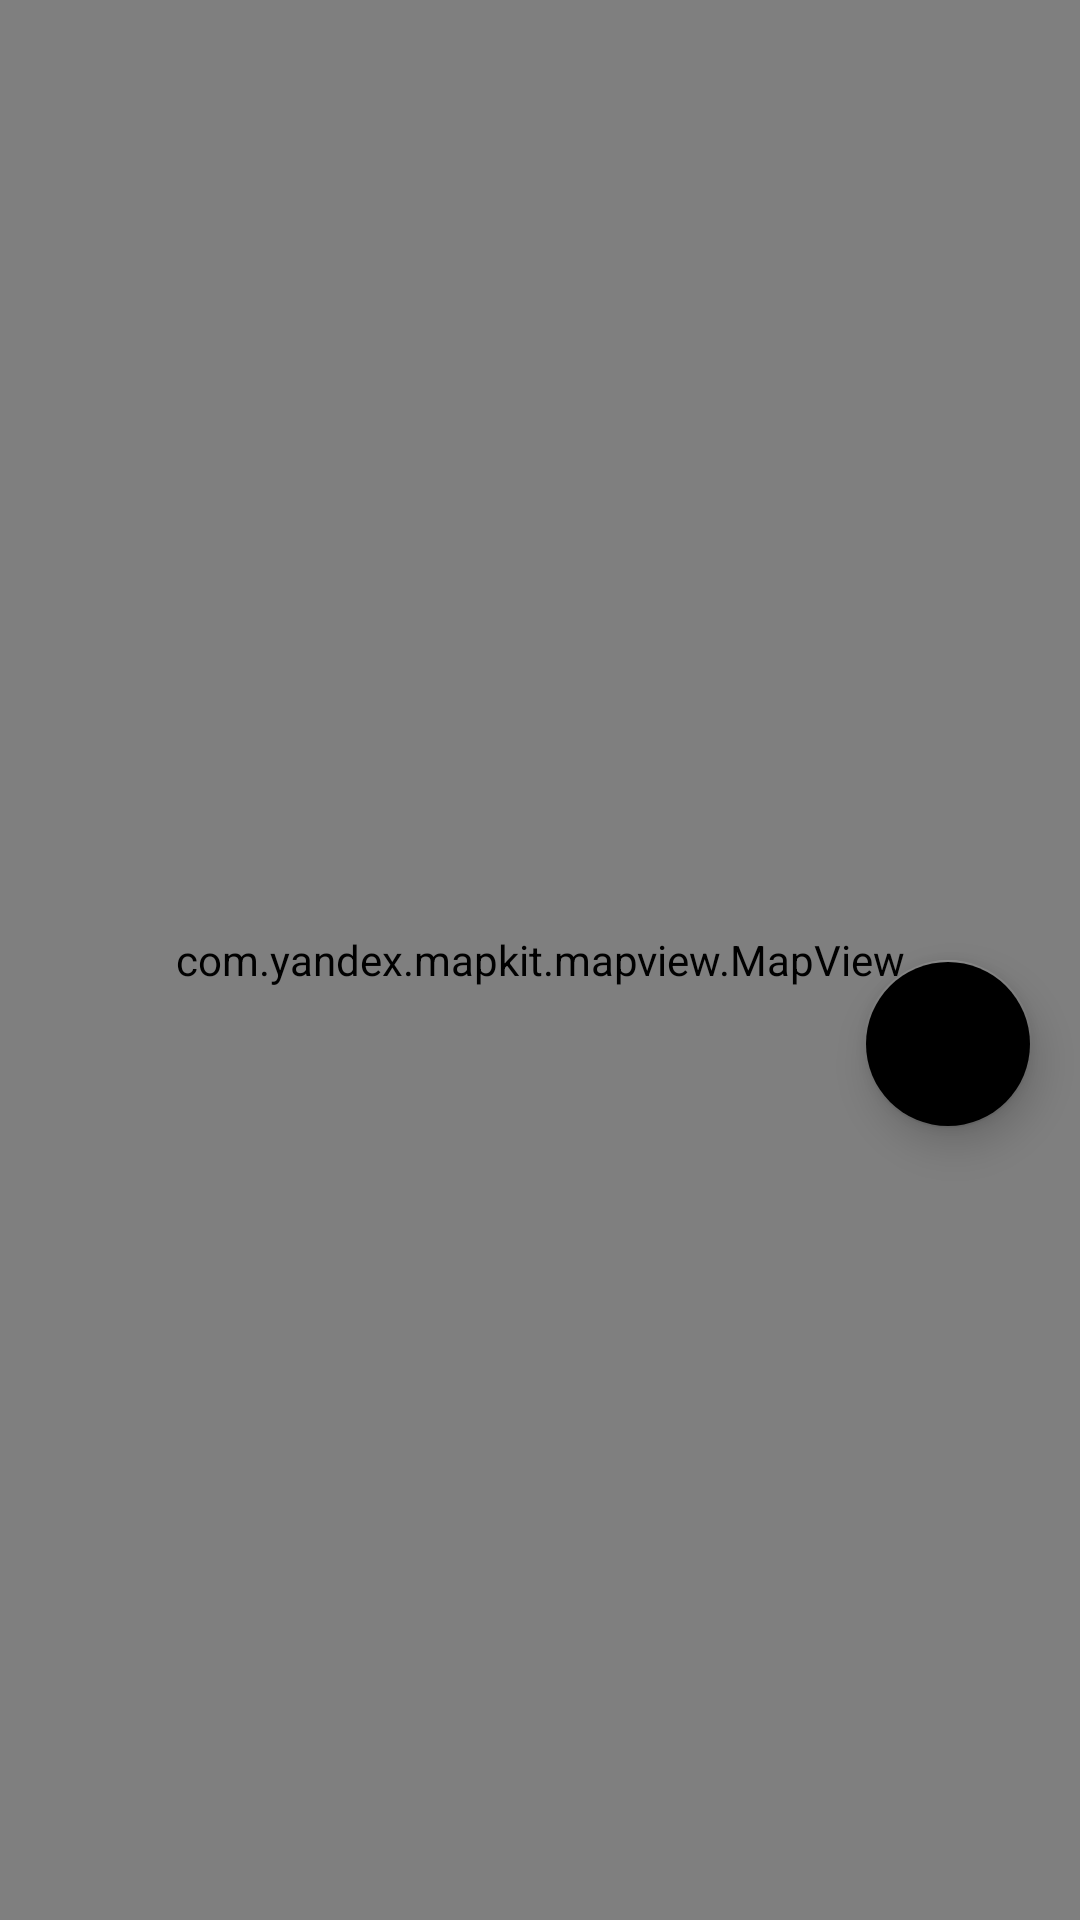

The Android layout XML behind this screen, and the referenced resources:
<!-- AndroidManifest.xml: application theme Theme.IncidentsTrackerAndroid -->
<!-- res/layout/fragment_main.xml -->
<?xml version="1.0" encoding="utf-8"?>
<androidx.coordinatorlayout.widget.CoordinatorLayout xmlns:android="http://schemas.android.com/apk/res/android"
                                                     xmlns:app="http://schemas.android.com/apk/res-auto"
                                                     xmlns:tools="http://schemas.android.com/tools"
                                                     android:id="@+id/main"
                                                     android:layout_width="match_parent"
                                                     android:layout_height="match_parent"
                                                     tools:context=".ui.main.MainFragment">

    <com.yandex.mapkit.mapview.MapView
            android:id="@+id/mapview"
            android:layout_width="match_parent"
            android:layout_height="match_parent">
    </com.yandex.mapkit.mapview.MapView>

    <com.google.android.material.floatingactionbutton.FloatingActionButton
            android:id="@+id/user_location_fab"
            android:layout_width="wrap_content"
            android:layout_height="wrap_content"
            android:layout_gravity="bottom|end"
            app:backgroundTint="@color/colorNull"
            app:elevation="8dp"
            app:srcCompat="@drawable/ic_location_disabled_black_24dp"
            android:layout_marginTop="16dp" android:layout_marginStart="16dp" android:layout_marginEnd="16dp"
            android:layout_marginBottom="16dp"
            app:layout_anchorGravity="end|center" app:layout_anchor="@+id/mapview">
    </com.google.android.material.floatingactionbutton.FloatingActionButton>
    <ImageButton
            android:id="@+id/pin"
            android:layout_width="wrap_content"
            android:layout_height="wrap_content"
            android:foregroundGravity="center"
            android:background="@android:color/transparent"
            android:src="@drawable/ic_pin"
            android:visibility="gone" app:layout_anchorGravity="center" app:layout_anchor="@+id/mapview"/>
</androidx.coordinatorlayout.widget.CoordinatorLayout>
<!-- resources referenced by this layout -->
<resources>
  <!-- drawable ic_location_disabled_black_24dp (drawable) -->
  <vector xmlns:android="http://schemas.android.com/apk/res/android"
          android:width="24dp"
          android:height="24dp"
          android:viewportWidth="24.0"
          android:viewportHeight="24.0">
      <path
              android:fillColor="#FF000000"
              android:pathData="M20.94,11c-0.46,-4.17 -3.77,-7.48 -7.94,-7.94L13,1h-2v2.06c-1.13,0.12 -2.19,0.46 -3.16,0.97l1.5,1.5C10.16,5.19 11.06,5 12,5c3.87,0 7,3.13 7,7 0,0.94 -0.19,1.84 -0.52,2.65l1.5,1.5c0.5,-0.96 0.84,-2.02 0.97,-3.15L23,13v-2h-2.06zM3,4.27l2.04,2.04C3.97,7.62 3.25,9.23 3.06,11L1,11v2h2.06c0.46,4.17 3.77,7.48 7.94,7.94L11,23h2v-2.06c1.77,-0.2 3.38,-0.91 4.69,-1.98L19.73,21 21,19.73 4.27,3 3,4.27zM16.27,17.54C15.09,18.45 13.61,19 12,19c-3.87,0 -7,-3.13 -7,-7 0,-1.61 0.55,-3.09 1.46,-4.27l9.81,9.81z" />
  </vector>
  <style name="Theme.IncidentsTrackerAndroid" parent="Theme.MaterialComponents.DayNight.DarkActionBar">
          
          <item name="colorPrimary">@color/purple_500</item>
          <item name="colorPrimaryVariant">@color/purple_700</item>
          <item name="colorOnPrimary">@color/white</item>
          
          <item name="colorSecondary">@color/teal_200</item>
          <item name="colorSecondaryVariant">@color/teal_700</item>
          <item name="colorOnSecondary">@color/black</item>
          
          <item name="android:statusBarColor">?attr/colorPrimaryVariant</item>
          
      </style>
  <!-- not gathered from this repository: default colours our renderer supplied (Android Studio template values) -->
  <color name="purple_500">#FF6200EE</color>
  <color name="purple_700">#FF3700B3</color>
  <color name="teal_200">#FF03DAC5</color>
  <color name="teal_700">#FF018786</color>
  <color name="black">#FF000000</color>
  <color name="white">#FFFFFFFF</color>
</resources>
